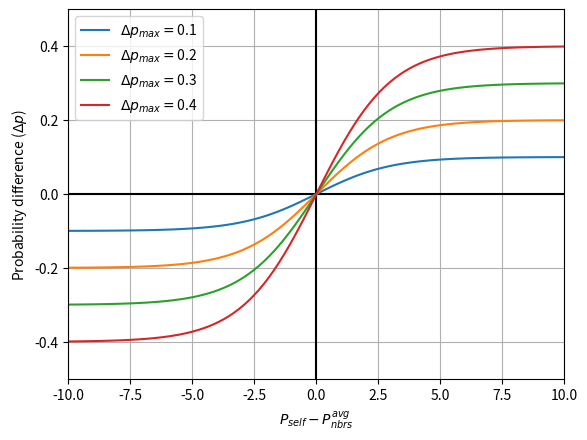

Generate this figure with matplotlib:
import numpy as np
import matplotlib.pyplot as plt

x = np.linspace(-10,10,100)
y = []

for i in [0.1, 0.2, 0.3, 0.4]:
    y_temp = -i + 2*i/(1 + np.exp(-x/1.5))
    y.append(y_temp)


plt.xlim([-10,10])
plt.ylim([-0.5,0.5])
plt.grid(True)
plt.axhline(y=0, color='k')
plt.axvline(x=0, color='k')
plt.ylabel('Probability difference ($\Delta p$)')
plt.xlabel('$P_{self} - P^{avg}_{nbrs}$')

for i in range(len(y)):
    label = round(0.1 + 0.1*i, 1)
    plt.plot(x,y[i], label='$\Delta p_{max} = $'+str(label))
    #plt.plot(x,0.1)

plt.legend()
plt.show()
